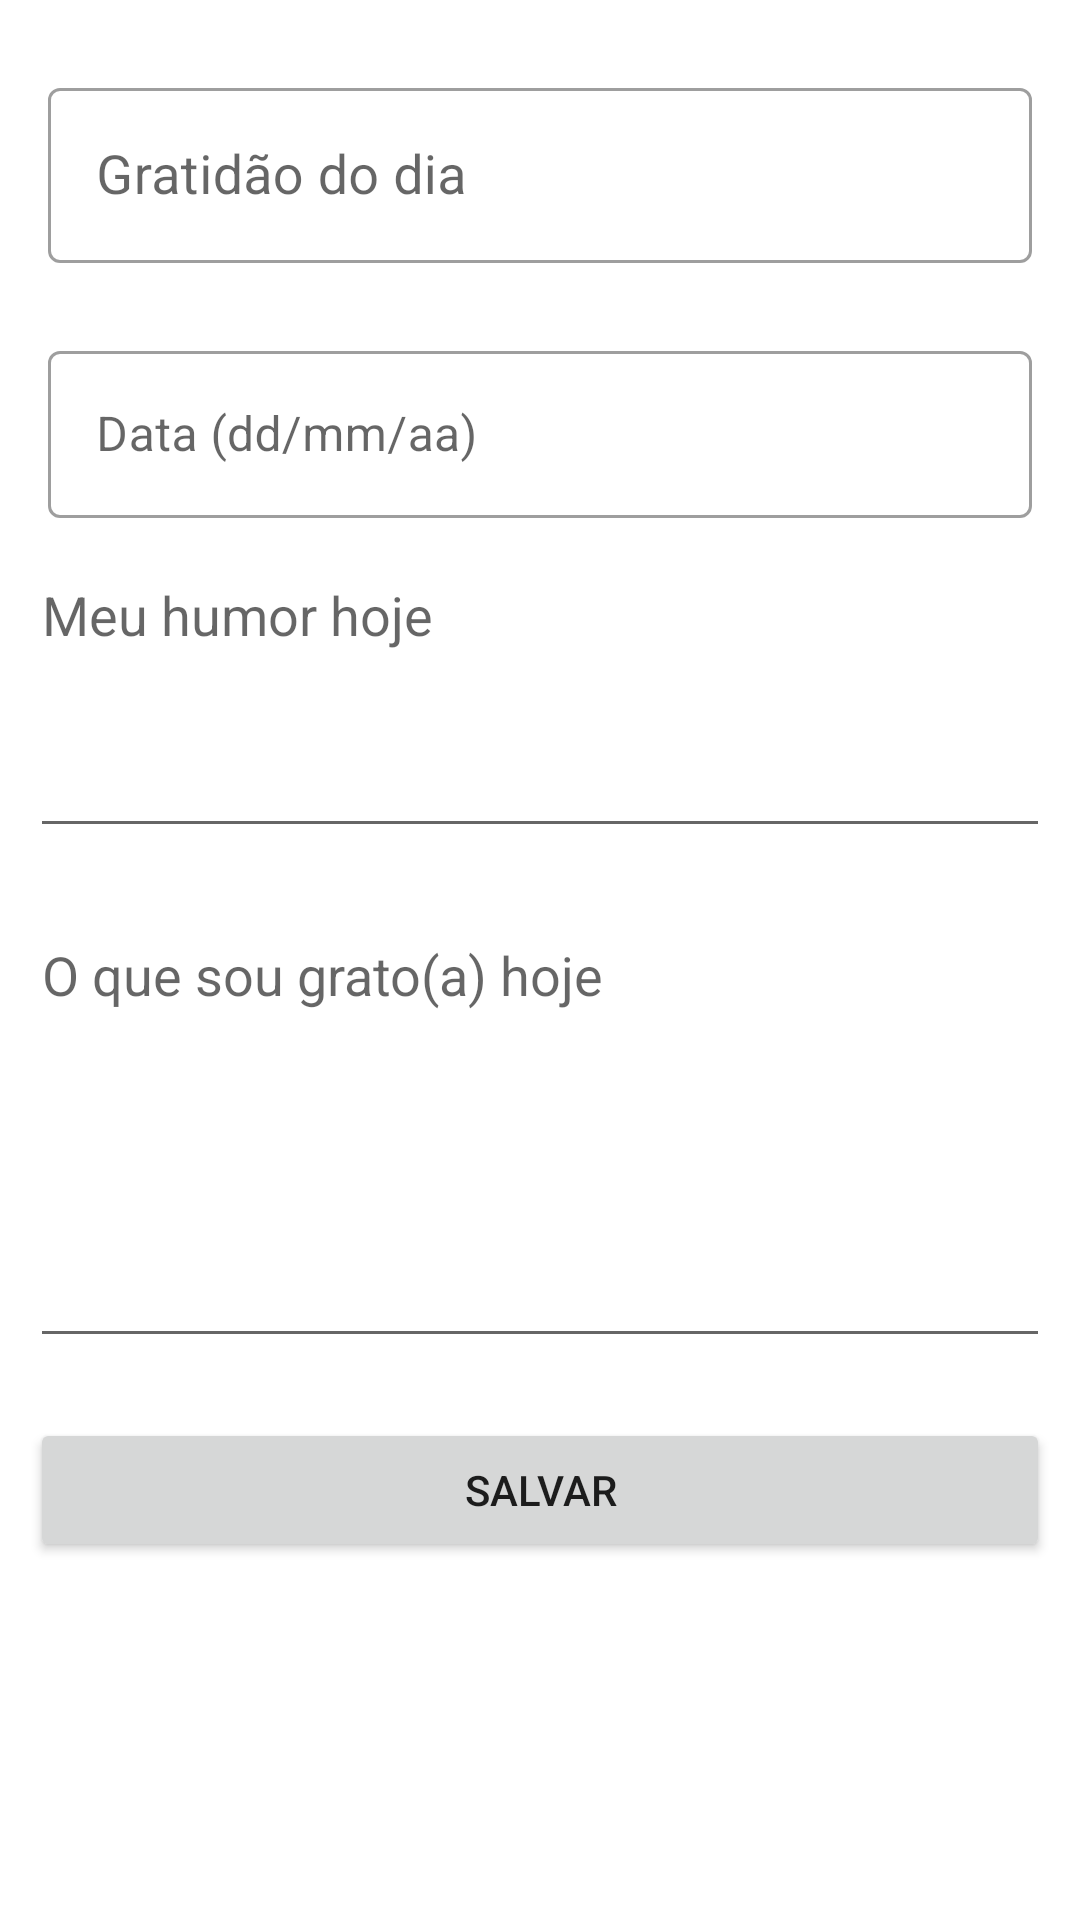

Write the Android layout XML for this screen, with the resource values it uses.
<!-- AndroidManifest.xml: application theme Theme.Gratiapp -->
<!-- res/layout/fragment_edit_gratiapp.xml -->
<?xml version="1.0" encoding="utf-8"?>
<FrameLayout xmlns:android="http://schemas.android.com/apk/res/android"
    xmlns:tools="http://schemas.android.com/tools"
    xmlns:app="http://schemas.android.com/apk/res-auto"
    android:layout_width="match_parent"
    android:layout_height="match_parent"
    tools:context=".fragments.EditGratiappFragment">

    <LinearLayout
        android:layout_width="match_parent"
        android:layout_height="match_parent"
        android:orientation="vertical">

        <com.google.android.material.textfield.TextInputLayout
            android:layout_width="match_parent"
            android:layout_height="wrap_content"
            style="@style/Widget.MaterialComponents.TextInputLayout.OutlinedBox"
            android:layout_marginHorizontal="16dp"
            android:layout_marginTop="24dp">

            <com.google.android.material.textfield.TextInputEditText
                android:id="@+id/input_nome"
                android:layout_width="match_parent"
                android:layout_height="wrap_content"
                android:textSize="18sp"
                android:hint="Gratidão do dia" />
        </com.google.android.material.textfield.TextInputLayout>

        <com.google.android.material.textfield.TextInputLayout
            android:layout_width="match_parent"
            android:layout_height="wrap_content"
            style="@style/Widget.MaterialComponents.TextInputLayout.OutlinedBox"
            android:layout_marginHorizontal="16dp"
            android:layout_marginTop="24dp">

            <com.google.android.material.textfield.TextInputEditText
                android:id="@+id/input_data"
                android:layout_width="match_parent"
                android:layout_height="wrap_content"
                android:hint="Data (dd/mm/aa)" />
        </com.google.android.material.textfield.TextInputLayout>

        <EditText
            android:id="@+id/input_humor"
            android:layout_margin="10dp"
            android:layout_width="match_parent"
            android:layout_height="100dp"
            android:ems="10"
            android:inputType="text|textMultiLine"
            android:gravity="top"
            android:hint="Meu humor hoje" />

        <EditText
            android:id="@+id/input_agradecer"
            android:layout_margin="10dp"
            android:layout_width="match_parent"
            android:layout_height="150dp"
            android:ems="10"
            android:inputType="text|textMultiLine"
            android:gravity="top"
            android:hint="O que sou grato(a) hoje" />

    <Button
        android:id="@+id/btn_update_gratiapp"
        android:layout_margin="10dp"
        android:layout_width="match_parent"
        android:layout_height="wrap_content"
        android:text="Salvar" />

</LinearLayout>

</FrameLayout>
<!-- resources referenced by this layout -->
<resources>
  <style name="Theme.Gratiapp" parent="Theme.MaterialComponents.DayNight.DarkActionBar">
          
          <item name="colorPrimary">@color/blue_200</item>
          <item name="colorPrimaryVariant">@color/blue_300</item>
          <item name="colorOnPrimary">@color/white</item>
          
          <item name="colorSecondary">@color/brown_500</item>
          <item name="colorSecondaryVariant">@color/brown_600</item>
          <item name="colorOnSecondary">@color/blue_400</item>
          
          <item name="android:statusBarColor">?attr/colorPrimaryVariant</item>
          
      </style>
  <color name="blue_200">#172B75</color>
  <color name="blue_300">#0A185A</color>
  <color name="white">#E1D6C7</color>
  <color name="brown_500">#4C2500</color>
  <color name="brown_600">#6F3600</color>
  <color name="blue_400">#040D46</color>
</resources>
